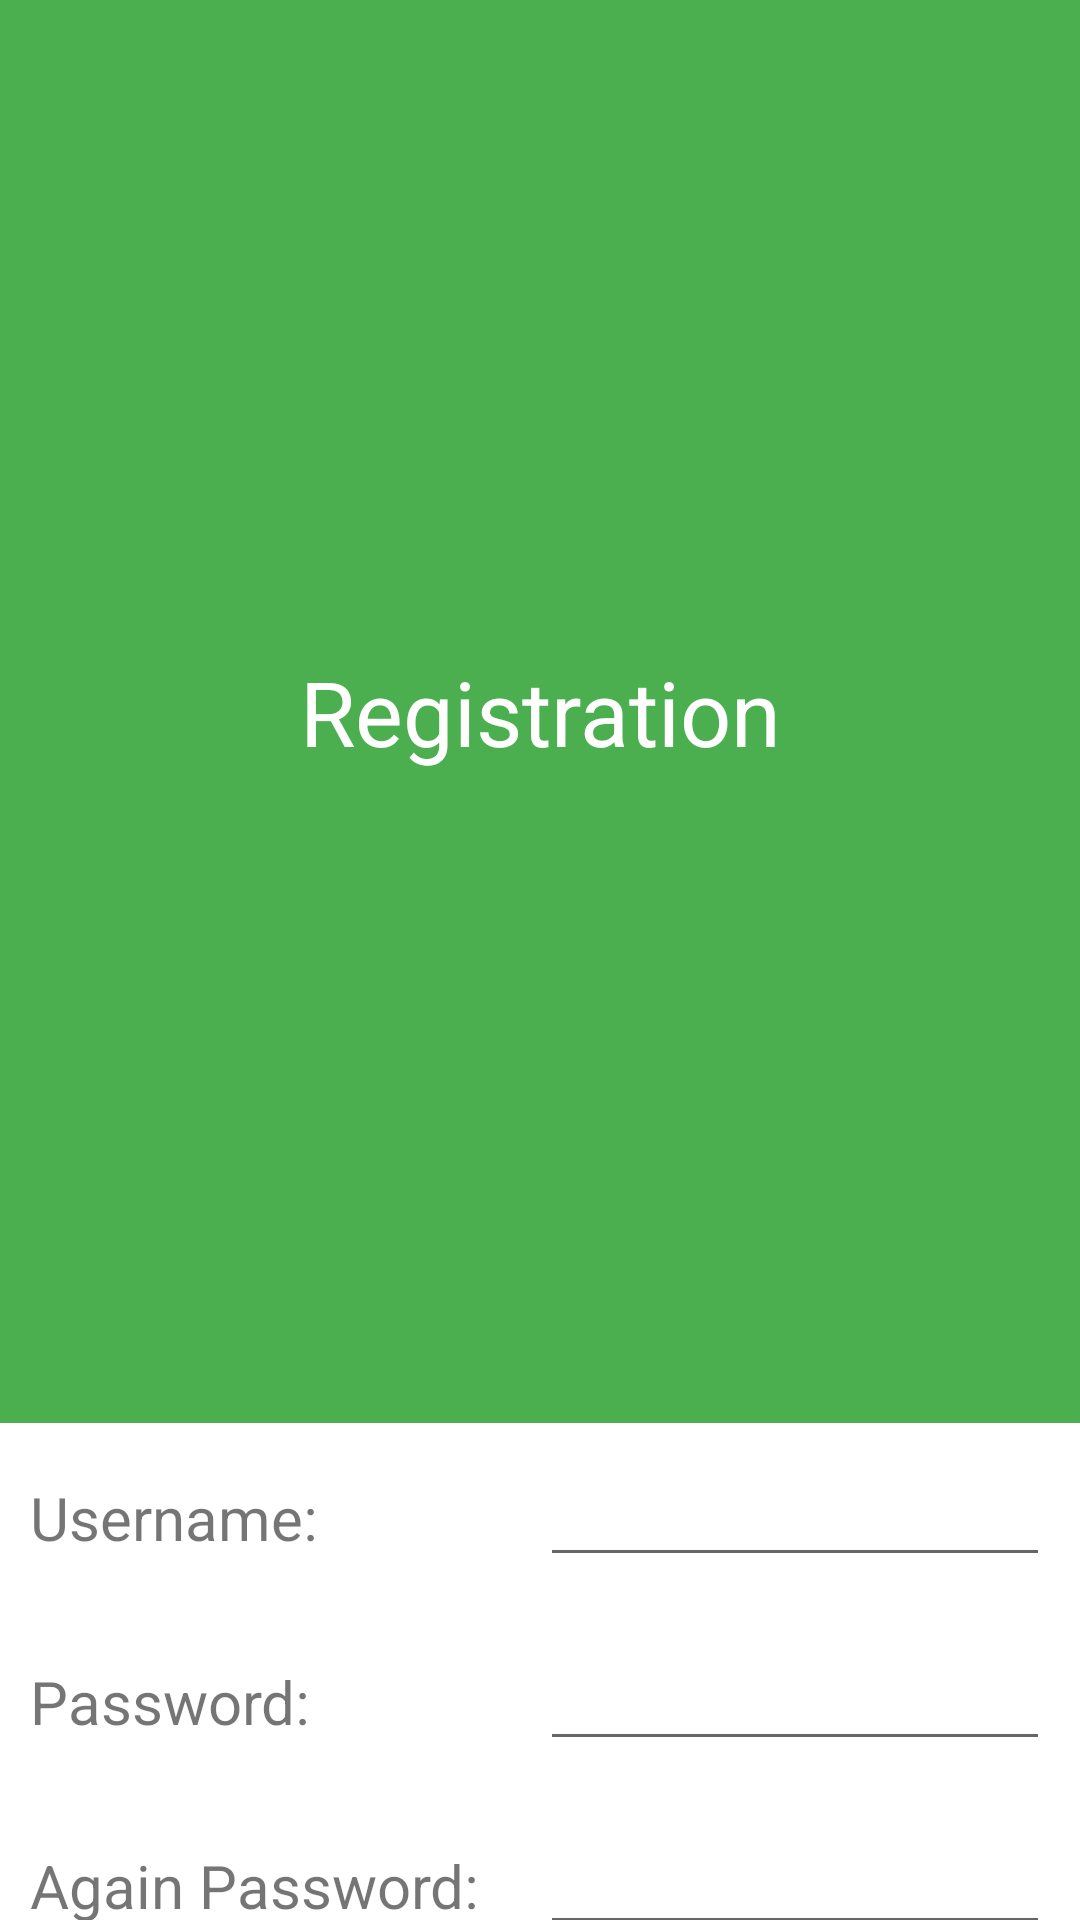

Reconstruct the res/layout file that produces this screen, plus the resources it refers to.
<!-- AndroidManifest.xml: application theme Theme.Retp -->
<!-- res/layout/activity_registration.xml -->
<?xml version="1.0" encoding="utf-8"?>
<LinearLayout xmlns:android="http://schemas.android.com/apk/res/android"
    xmlns:app="http://schemas.android.com/apk/res-auto"
    xmlns:tools="http://schemas.android.com/tools"
    android:layout_width="match_parent"
    android:layout_height="wrap_content"
    android:orientation="vertical"
    tools:context=".activity_registration">
    <LinearLayout
        android:layout_width="match_parent"
        android:layout_height="match_parent"
        android:layout_weight="1"
        android:background="#4baf4f">

        <TextView
            android:id="@+id/textView"
            android:layout_width="match_parent"
            android:layout_height="wrap_content"
            android:layout_margin="10dp"
            android:layout_weight="1"
            android:layout_gravity="center"
            android:gravity="center"
            android:text="Registration"
            android:textColor="#FFFFFF"
            android:textSize="30sp" />
    </LinearLayout>

    <TableLayout
        android:layout_width="match_parent"
        android:layout_height="wrap_content"
        android:layout_weight="1">



        <TableRow
            android:layout_width="match_parent"
            android:layout_height="match_parent">

            <TextView
                android:id="@+id/textView17"
                android:layout_width="wrap_content"
                android:layout_height="wrap_content"
                android:layout_margin="10dp"
                android:text="Username:"
                android:textSize="20sp" />

            <EditText
                android:id="@+id/edt_username"
                android:layout_width="wrap_content"
                android:layout_height="wrap_content"
                android:layout_margin="10dp"
                android:layout_weight="1"
                android:ems="10"
                android:inputType="textPersonName" />
        </TableRow>

        <TableRow
            android:layout_width="match_parent"
            android:layout_height="match_parent">

            <TextView
                android:id="@+id/textView4"
                android:layout_width="wrap_content"
                android:layout_height="wrap_content"
                android:layout_margin="10dp"
                android:text="Password:"
                android:textSize="20sp" />

            <EditText
                android:id="@+id/edt_password"
                android:layout_width="wrap_content"
                android:layout_height="wrap_content"
                android:layout_margin="10dp"
                android:layout_weight="1"
                android:ems="10"
                android:inputType="textPassword" />
        </TableRow>

        <TableRow
            android:layout_width="match_parent"
            android:layout_height="match_parent">

            <TextView
                android:id="@+id/textView5"
                android:layout_width="wrap_content"
                android:layout_height="wrap_content"
                android:layout_margin="10dp"
                android:text="Again Password:"
                android:textSize="20sp" />

            <EditText
                android:id="@+id/edt_password1"
                android:layout_width="wrap_content"
                android:layout_height="wrap_content"
                android:layout_margin="10dp"
                android:layout_weight="1"
                android:ems="10"
                android:inputType="textPassword" />
        </TableRow>
        <TableRow
            android:layout_width="match_parent"
            android:layout_height="match_parent">

            <TextView
                android:id="@+id/textView3"
                android:layout_width="wrap_content"
                android:layout_height="wrap_content"
                android:layout_margin="10dp"
                android:text="First Name:"
                android:textSize="20sp" />

            <EditText
                android:id="@+id/edt_firstname"
                android:layout_width="wrap_content"
                android:layout_height="wrap_content"
                android:layout_margin="10dp"
                android:layout_weight="1"
                android:ems="30"
                android:inputType="textPersonName" />
        </TableRow>

        <TableRow
            android:layout_width="match_parent"
            android:layout_height="match_parent" >

            <TextView
                android:id="@+id/textView2"
                android:layout_width="wrap_content"
                android:layout_height="wrap_content"
                android:layout_margin="10dp"
                android:text="Last Name:"
                android:textSize="20sp" />

            <EditText
                android:id="@+id/edt_lastname"
                android:layout_width="wrap_content"
                android:layout_height="wrap_content"
                android:ems="10"
                android:layout_margin="10dp"
                android:layout_weight="1"
                android:inputType="textPersonName" />
        </TableRow>
        <TableRow
            android:layout_width="match_parent"
            android:layout_height="match_parent" >

            <TextView
                android:id="@+id/textView7"
                android:layout_width="wrap_content"
                android:layout_height="wrap_content"
                android:layout_margin="10dp"
                android:text="Phone:"
                android:textSize="20sp" />

            <EditText
                android:id="@+id/edt_phone"
                android:layout_width="wrap_content"
                android:layout_height="wrap_content"
                android:layout_margin="10dp"
                android:layout_weight="1"
                android:ems="10"
                android:inputType="phone" />
        </TableRow>

        <TableRow
            android:layout_width="match_parent"
            android:layout_height="match_parent">

            <TextView
                android:id="@+id/textView6"
                android:layout_width="wrap_content"
                android:layout_height="wrap_content"
                android:layout_margin="10dp"
                android:text="Email:"
                android:textSize="20sp" />

            <EditText
                android:id="@+id/edt_email"
                android:layout_width="wrap_content"
                android:layout_height="wrap_content"
                android:layout_margin="10dp"
                android:layout_weight="1"
                android:ems="10"
                android:inputType="textEmailAddress" />
        </TableRow>



    </TableLayout>

    <Button
        android:id="@+id/btn_registration"
        android:layout_width="match_parent"
        android:layout_height="wrap_content"
        android:layout_margin="10dp"
        android:layout_weight="1"
        android:text="Register"
        android:textSize="20sp"
        app:backgroundTint="#4baf4f" />

</LinearLayout>
<!-- resources referenced by this layout -->
<resources>
  <style name="Theme.Retp" parent="Theme.MaterialComponents.DayNight.DarkActionBar">
          
          <item name="colorPrimary">@color/purple_500</item>
          <item name="colorPrimaryVariant">@color/purple_700</item>
          <item name="colorOnPrimary">@color/white</item>
          
          <item name="colorSecondary">@color/teal_200</item>
          <item name="colorSecondaryVariant">@color/teal_700</item>
          <item name="colorOnSecondary">@color/black</item>
          
          <item name="android:statusBarColor" tools:targetApi="l">?attr/colorPrimaryVariant</item>
          
      </style>
  <!-- not gathered from this repository: default colours our renderer supplied (Android Studio template values) -->
  <color name="purple_500">#FF6200EE</color>
  <color name="purple_700">#FF3700B3</color>
  <color name="teal_200">#FF03DAC5</color>
  <color name="teal_700">#FF018786</color>
  <color name="black">#FF000000</color>
  <color name="white">#FFFFFFFF</color>
</resources>
